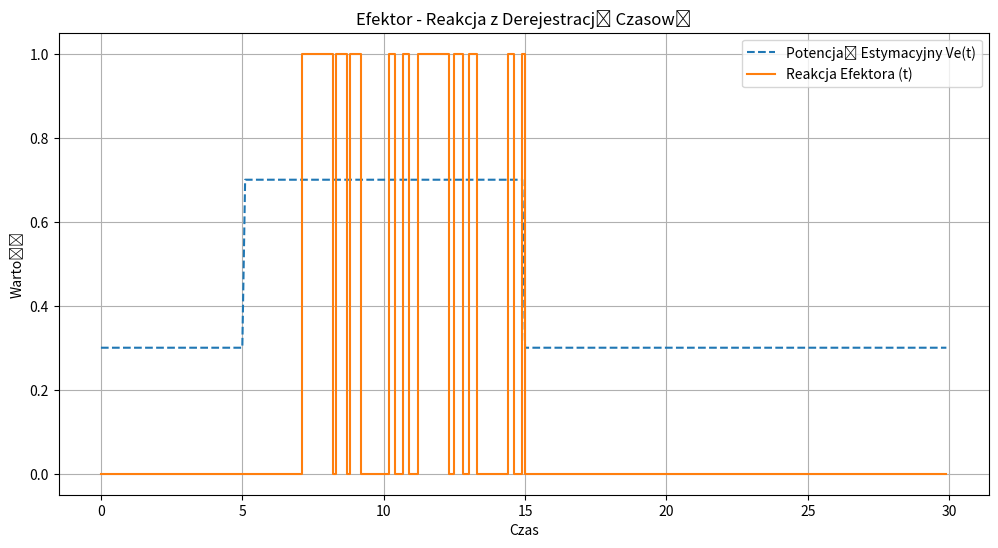

Generate this figure with matplotlib:
import numpy as np
class Efektor:
    def __init__(self, nazwa="Efektor", Vd=0.6, opoznienie_reakcji_tau=2.5, czas_trwania_reakcji_tau_r=5.0, P_max=1.0):
        self.nazwa = nazwa
        self.Vd = Vd
        self.opoznienie_reakcji_tau = opoznienie_reakcji_tau
        self.czas_trwania_reakcji_tau_r = czas_trwania_reakcji_tau_r
        self.P_max = P_max
        self.reakcja = 0.0
        self.czas_start_reakcji = -np.inf
        self.kroki_opoznienia_reakcji = int(opoznienie_reakcji_tau / 0.1)
        self.zaplanowane_reakcje = []

    def procesuj_decyzje(self, Ve, aktualny_czas, ostatnia_reakcja):
        decyzja = False

        if Ve > self.Vd and ostatnia_reakcja == 0:
            decyzja = True

        if decyzja:
            czas_zaplanowanej_reakcji = aktualny_czas + self.opoznienie_reakcji_tau
            indeks_zaplanowanej_reakcji = int(czas_zaplanowanej_reakcji / 0.1)
            self.zaplanowane_reakcje.append({'czas': czas_zaplanowanej_reakcji, 'indeks': indeks_zaplanowanej_reakcji})
            return True

        return False

    def wykonaj_reakcje(self, aktualny_czas, wartosc_Ve, zaplanowane_reakcje, wartosci_reakcji, Vd, czasy_reakcji,
                        wektor_czasu):
        reakcje_do_wykonania = []
        nastepne_zaplanowane_reakcje = []

        for zaplanowana_reakcja in zaplanowane_reakcje:
            if zaplanowana_reakcja['czas'] <= aktualny_czas:
                if wartosc_Ve > Vd:
                    reakcje_do_wykonania.append(zaplanowana_reakcja)
                else:
                    print(f"Reakcja ANULOWANA w czasie {aktualny_czas:.2f}s, Ve spadło poniżej Vd.")
                    pass
            else:
                nastepne_zaplanowane_reakcje.append(zaplanowana_reakcja)

        for reakcja in reakcje_do_wykonania:
            indeks_reakcji = reakcja['indeks']
            if 0 <= indeks_reakcji < len(wartosci_reakcji):
                wartosci_reakcji[indeks_reakcji] = 1
                czasy_reakcji.append(wektor_czasu[indeks_reakcji])
                print(f"Reakcja WYKONANA w czasie {aktualny_czas:.2f}s, Ve={wartosc_Ve:.3f} > Vd={Vd:.3f}")
                self.czas_start_reakcji = aktualny_czas

        self.zaplanowane_reakcje = nastepne_zaplanowane_reakcje

        # Derejestracja reakcji - czas trwania reakcji
        if self.reakcja == 1 and aktualny_czas > self.czas_start_reakcji + self.czas_trwania_reakcji_tau_r:
            indeks_aktualnego_czasu = int(aktualny_czas / 0.1)
            if 0 <= indeks_aktualnego_czasu < len(wartosci_reakcji):
                wartosci_reakcji[indeks_aktualnego_czasu] = 0
                print(f"Derejestracja reakcji w czasie {aktualny_czas:.2f}s, czas trwania reakcji upłynął.")
                self.reakcja = 0
                self.czas_start_reakcji = -np.inf
            else:
                self.reakcja = 0

        indeks_aktualnego_czasu = int(aktualny_czas / 0.1)
        if 0 <= indeks_aktualnego_czasu < len(wartosci_reakcji):
            if self.reakcja != 0:
                self.reakcja = wartosci_reakcji[indeks_aktualnego_czasu]
            elif wartosci_reakcji[indeks_aktualnego_czasu] == 1:
                self.reakcja = wartosci_reakcji[indeks_aktualnego_czasu]
            else:
                self.reakcja = 0
        else:
            self.reakcja = 0

    def pobierz_reakcje(self):
        return self.reakcja

    def pobierz_pobor_mocy(self):
        return self.P_max if self.reakcja == 1 else 0.0


if __name__ == '__main__':
    efektor = Efektor(opoznienie_reakcji_tau=2.0, czas_trwania_reakcji_tau_r=7.0)
    punkty_czasowe = np.arange(0, 30, 0.1)
    wartosci_ve_przyklad = []
    wartosci_reakcji = np.zeros_like(punkty_czasowe)
    zaplanowane_reakcje_test = []

    czasy_reakcji_test = []
    wektor_czasu_test = punkty_czasowe
    prog_decyzyjny_vd_test = 0.6

    for i, t in enumerate(punkty_czasowe):
        wartosc_ve = 0.7 if 5 < t < 15 else 0.3
        wartosci_ve_przyklad.append(wartosc_ve)
        sygnal_decyzji = efektor.procesuj_decyzje(wartosc_ve, t, wartosci_reakcji[i - 1] if i > 0 else 0)

        efektor.wykonaj_reakcje(t, wartosc_ve, efektor.zaplanowane_reakcje, wartosci_reakcji, Vd=prog_decyzyjny_vd_test,
                                czasy_reakcji=czasy_reakcji_test, wektor_czasu=wektor_czasu_test)

    wyjscie_reakcji_efektora = []
    for r in wartosci_reakcji:
        wyjscie_reakcji_efektora.append(efektor.pobierz_reakcje())

    import matplotlib.pyplot as plt

    plt.figure(figsize=(12, 6))
    plt.plot(punkty_czasowe, wartosci_ve_przyklad, linestyle='--', label='Potencjał Estymacyjny Ve(t)')
    plt.step(punkty_czasowe, wartosci_reakcji, where='post', label='Reakcja Efektora (t)')
    plt.xlabel("Czas")
    plt.ylabel("Wartość")
    plt.title("Efektor - Reakcja z Derejestracją Czasową")
    plt.legend()
    plt.grid(True)
    plt.show()
